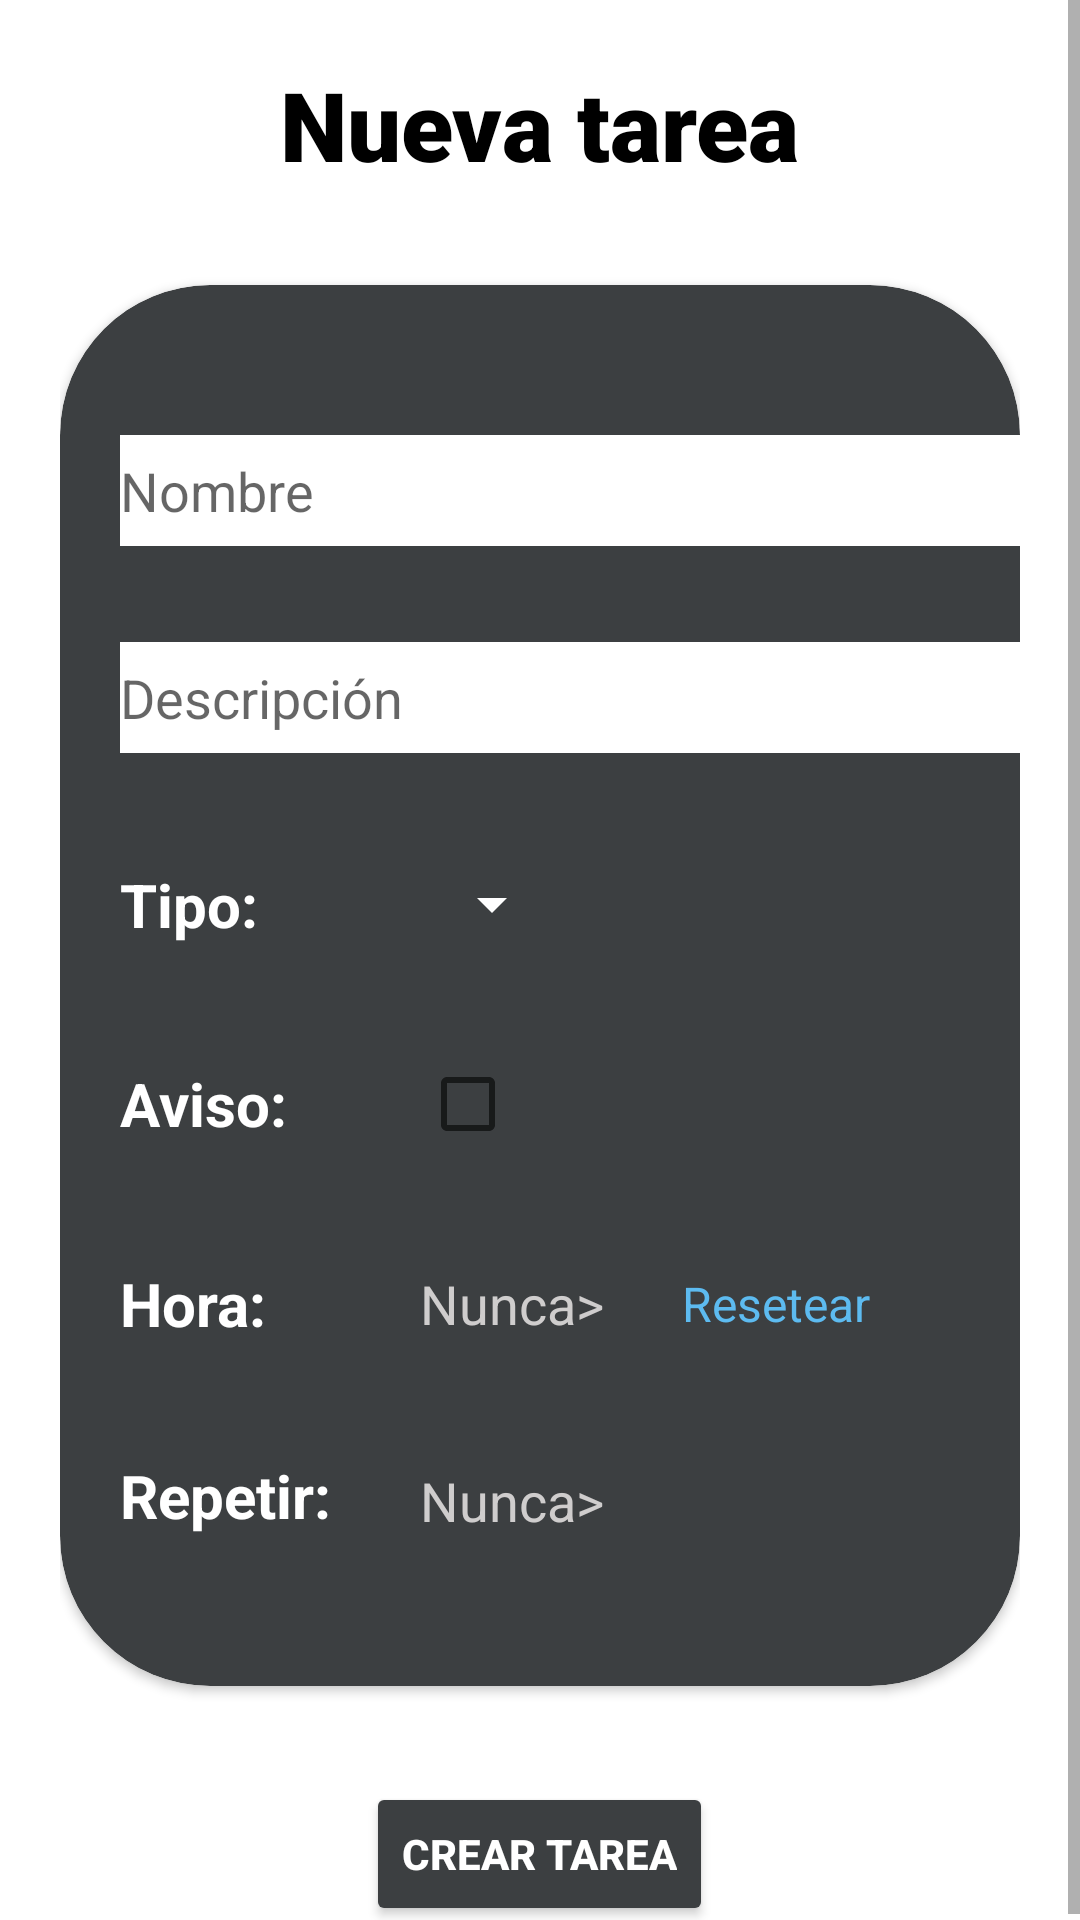

Write the Android layout XML for this screen, with the resource values it uses.
<!-- AndroidManifest.xml: application theme Theme.Stella -->
<!-- res/layout/screen_new_task.xml -->
<?xml version="1.0" encoding="utf-8"?>
<androidx.constraintlayout.widget.ConstraintLayout xmlns:android="http://schemas.android.com/apk/res/android"
    xmlns:app="http://schemas.android.com/apk/res-auto"
    xmlns:tools="http://schemas.android.com/tools"
    android:layout_width="match_parent"
    android:layout_height="match_parent"
    android:background="?attr/colorBackground">

    <ScrollView
        android:layout_width="match_parent"
        android:layout_height="match_parent"
        app:layout_constraintBottom_toBottomOf="parent"
        app:layout_constraintEnd_toEndOf="parent"
        app:layout_constraintStart_toStartOf="parent"
        app:layout_constraintTop_toTopOf="parent">

        <LinearLayout
            android:layout_width="match_parent"
            android:layout_height="match_parent"
            android:gravity="center"
            android:orientation="vertical"
            android:paddingLeft="20dp"
            android:paddingTop="20dp"
            android:paddingRight="20dp">

            <TextView
                android:id="@+id/textView9"
                style="@style/taskStyle"
                android:layout_width="wrap_content"
                android:layout_height="wrap_content"
                android:fontFamily="sans-serif-black"
                android:text="@string/newtask"
                android:textColor="?attr/colorTextInBackground" />

            <Space
                android:layout_width="match_parent"
                android:layout_height="32dp" />

            <androidx.cardview.widget.CardView
                android:layout_width="match_parent"
                android:layout_height="wrap_content"
                android:backgroundTint="?attr/colorCard1"
                android:paddingTop="100dp"
                android:paddingBottom="100dp"
                app:cardCornerRadius="50dp">

                <LinearLayout
                    android:layout_width="match_parent"
                    android:layout_height="wrap_content"
                    android:layout_marginTop="50dp"
                    android:layout_marginBottom="50dp"
                    android:gravity="center"
                    android:orientation="vertical"
                    android:paddingLeft="20dp">

                    <LinearLayout
                        android:layout_width="match_parent"
                        android:layout_height="match_parent"
                        android:gravity="center|left"
                        android:orientation="vertical">

                        <EditText
                            android:id="@+id/editTextEditName"
                            android:layout_width="314dp"
                            android:layout_height="37dp"
                            android:background="?attr/colorEditText"
                            android:ems="10"
                            android:hint="@string/name"
                            android:inputType="textPersonName" />

                        <Space
                            android:layout_width="match_parent"
                            android:layout_height="32dp" />

                        <EditText
                            android:id="@+id/editTextEditDescription"
                            android:layout_width="314dp"
                            android:layout_height="37dp"
                            android:background="?attr/colorEditText"
                            android:ems="10"
                            android:hint="@string/description"
                            android:inputType="textPersonName" />
                    </LinearLayout>

                    <Space
                        android:layout_width="match_parent"
                        android:layout_height="37dp" />

                    <LinearLayout
                        android:layout_width="match_parent"
                        android:layout_height="wrap_content"
                        android:gravity="center|left"
                        android:orientation="horizontal">

                        <TextView
                            android:id="@+id/textView12"
                            android:layout_width="100dp"
                            android:layout_height="wrap_content"
                            android:text="@string/type"
                            android:textColor="?attr/colorTextInCard1"
                            android:textSize="20sp"
                            android:textStyle="bold" />

                        <Spinner
                            android:id="@+id/spinnerTypes"
                            android:layout_width="wrap_content"
                            android:layout_height="wrap_content"
                            android:backgroundTint="?attr/colorOnPrimary" />
                    </LinearLayout>

                    <Space
                        android:layout_width="match_parent"
                        android:layout_height="37dp" />

                    <LinearLayout
                        android:layout_width="match_parent"
                        android:layout_height="match_parent"
                        android:gravity="center|left"
                        android:orientation="horizontal">

                        <TextView
                            android:id="@+id/textView13"
                            android:layout_width="100dp"
                            android:layout_height="wrap_content"
                            android:text="@string/warning"
                            android:textColor="?attr/colorTextInCard1"
                            android:textSize="20sp"
                            android:textStyle="bold" />

                        <CheckBox
                            android:id="@+id/editNotifyCheckBox"
                            android:layout_width="wrap_content"
                            android:layout_height="wrap_content" />

                    </LinearLayout>

                    <Space
                        android:layout_width="match_parent"
                        android:layout_height="37dp" />

                    <LinearLayout
                        android:id="@+id/layer_horario"
                        android:layout_width="match_parent"
                        android:layout_height="match_parent"
                        android:gravity="center|left"
                        android:orientation="horizontal"
                        android:paddingRight="50dp">

                        <androidx.constraintlayout.widget.ConstraintLayout
                            android:layout_width="match_parent"
                            android:layout_height="wrap_content">

                            <TextView
                                android:id="@+id/textSelectedTime"
                                android:layout_width="wrap_content"
                                android:layout_height="wrap_content"
                                android:text="@string/never"
                                android:textColor="#CFCDCD"
                                android:textSize="18sp"
                                app:layout_constraintBottom_toBottomOf="parent"
                                app:layout_constraintStart_toEndOf="@+id/textView14"
                                app:layout_constraintTop_toTopOf="parent" />

                            <TextView
                                android:id="@+id/btn_reset"
                                style="@style/TextViewClaroClick"
                                android:layout_width="wrap_content"
                                android:layout_height="wrap_content"
                                android:layout_weight="1"
                                android:onClick="resetTime"
                                android:text="@string/reset"
                                app:layout_constraintBottom_toBottomOf="parent"
                                app:layout_constraintEnd_toEndOf="parent"
                                app:layout_constraintTop_toTopOf="parent" />

                            <TextView
                                android:id="@+id/textView14"
                                android:layout_width="100dp"
                                android:layout_height="wrap_content"
                                android:text="@string/time"
                                android:textColor="?attr/colorTextInCard1"
                                android:textSize="20sp"
                                android:textStyle="bold"
                                app:layout_constraintBottom_toBottomOf="parent"
                                app:layout_constraintStart_toStartOf="parent"
                                app:layout_constraintTop_toTopOf="parent" />
                        </androidx.constraintlayout.widget.ConstraintLayout>

                    </LinearLayout>

                    <Space
                        android:layout_width="match_parent"
                        android:layout_height="37dp" />

                    <LinearLayout
                        android:id="@+id/layer_dias"
                        android:layout_width="match_parent"
                        android:layout_height="wrap_content"
                        android:gravity="center|left"
                        android:orientation="horizontal"
                        android:paddingRight="40dp">

                        <androidx.constraintlayout.widget.ConstraintLayout
                            android:layout_width="match_parent"
                            android:layout_height="wrap_content">

                            <TextView
                                android:id="@+id/textSelectedDays"
                                android:layout_width="wrap_content"
                                android:layout_height="0dp"
                                android:layout_marginTop="3dp"
                                android:text="@string/never"
                                android:textColor="#CFCDCD"
                                android:textSize="18sp"
                                app:layout_constraintBottom_toBottomOf="parent"
                                app:layout_constraintStart_toEndOf="@+id/textView15"
                                app:layout_constraintTop_toTopOf="parent"
                                app:layout_constraintVertical_bias="0.0" />

                            <TextView
                                android:id="@+id/textView15"
                                android:layout_width="100dp"
                                android:layout_height="wrap_content"
                                android:text="@string/repeat"
                                android:textColor="?attr/colorTextInCard1"
                                android:textSize="20sp"
                                android:textStyle="bold"
                                app:layout_constraintBottom_toBottomOf="parent"
                                app:layout_constraintStart_toStartOf="parent"
                                app:layout_constraintTop_toTopOf="parent" />
                        </androidx.constraintlayout.widget.ConstraintLayout>

                    </LinearLayout>

                </LinearLayout>

            </androidx.cardview.widget.CardView>

            <Space
                android:layout_width="match_parent"
                android:layout_height="32dp" />

            <Button
                android:id="@+id/btn_register2"
                android:layout_width="wrap_content"
                android:layout_height="wrap_content"
                android:backgroundTint="?attr/colorCard1"
                android:onClick="createNewTask"
                android:text="@string/createtask"
                android:textColor="?attr/colorTextInCard1"
                android:textStyle="bold" />

        </LinearLayout>
    </ScrollView>

</androidx.constraintlayout.widget.ConstraintLayout>
<!-- resources referenced by this layout -->
<resources>
  <string name="createtask">Crear tarea</string>
  <string name="description">Descripción</string>
  <string name="name">Nombre</string>
  <string name="never">Nunca&gt;</string>
  <string name="newtask">Nueva tarea</string>
  <string name="repeat">Repetir:</string>
  <string name="reset">Resetear</string>
  <string name="time">Hora:</string>
  <string name="type">Tipo:</string>
  <string name="warning">Aviso:</string>
  <style name="TextViewClaroClick" parent="Widget.AppCompat.TextView">
          <item name="android:textColor">#5dbbf0</item>
          <item name="android:textSize">16dp</item>
          <item name="android:layout_width">wrap_content</item>
      </style>
  <style name="taskStyle">
          <item name="android:fontFamily">sans-serif-black</item>
          <item name="android:textColor">#FF000000</item>
          <item name="android:textSize">32dp</item>
          <item name="android:layout_width">wrap_content</item>
      </style>
  <style name="Theme.Stella" parent="Theme.AppCompat.DayNight.DarkActionBar">
          
          <item name="colorPrimary">#3c3f41</item> 
          <item name="colorPrimaryVariant">#1d1d1d</item> 
          <item name="colorOnPrimary">@color/white</item>  
          
          <item name="colorSecondary">#656A6E</item>  
          <item name="colorSecondaryVariant">#656A6E</item> 
          <item name="colorOnSecondary">@color/black</item>  
          
          <item name="android:statusBarColor" tools:targetApi="l">?attr/colorCard1</item>
          
          <item name="windowNoTitle">true</item>
          <item name="colorBackground">@color/white</item>
          <item name="colorCard1">@color/grey_hard</item>
          <item name="colorTextInCard1">@color/white</item>
          <item name="colorCard2">@color/grey_soft</item>
          <item name="colorTextInCard2">@color/white</item>
          <item name="colorEditText">@color/white</item>
          <item name="colorButton1">@color/grey_hard</item>
          <item name="colorButton2">@color/grey_soft</item>
          <item name="colorTextInBackground">@color/black</item>
  
      </style>
  <color name="white">#FFFFFFFF</color>
  <color name="black">#FF000000</color>
  <color name="grey_hard">#3c3f41</color>
  <color name="grey_soft">#656A6E</color>
</resources>
